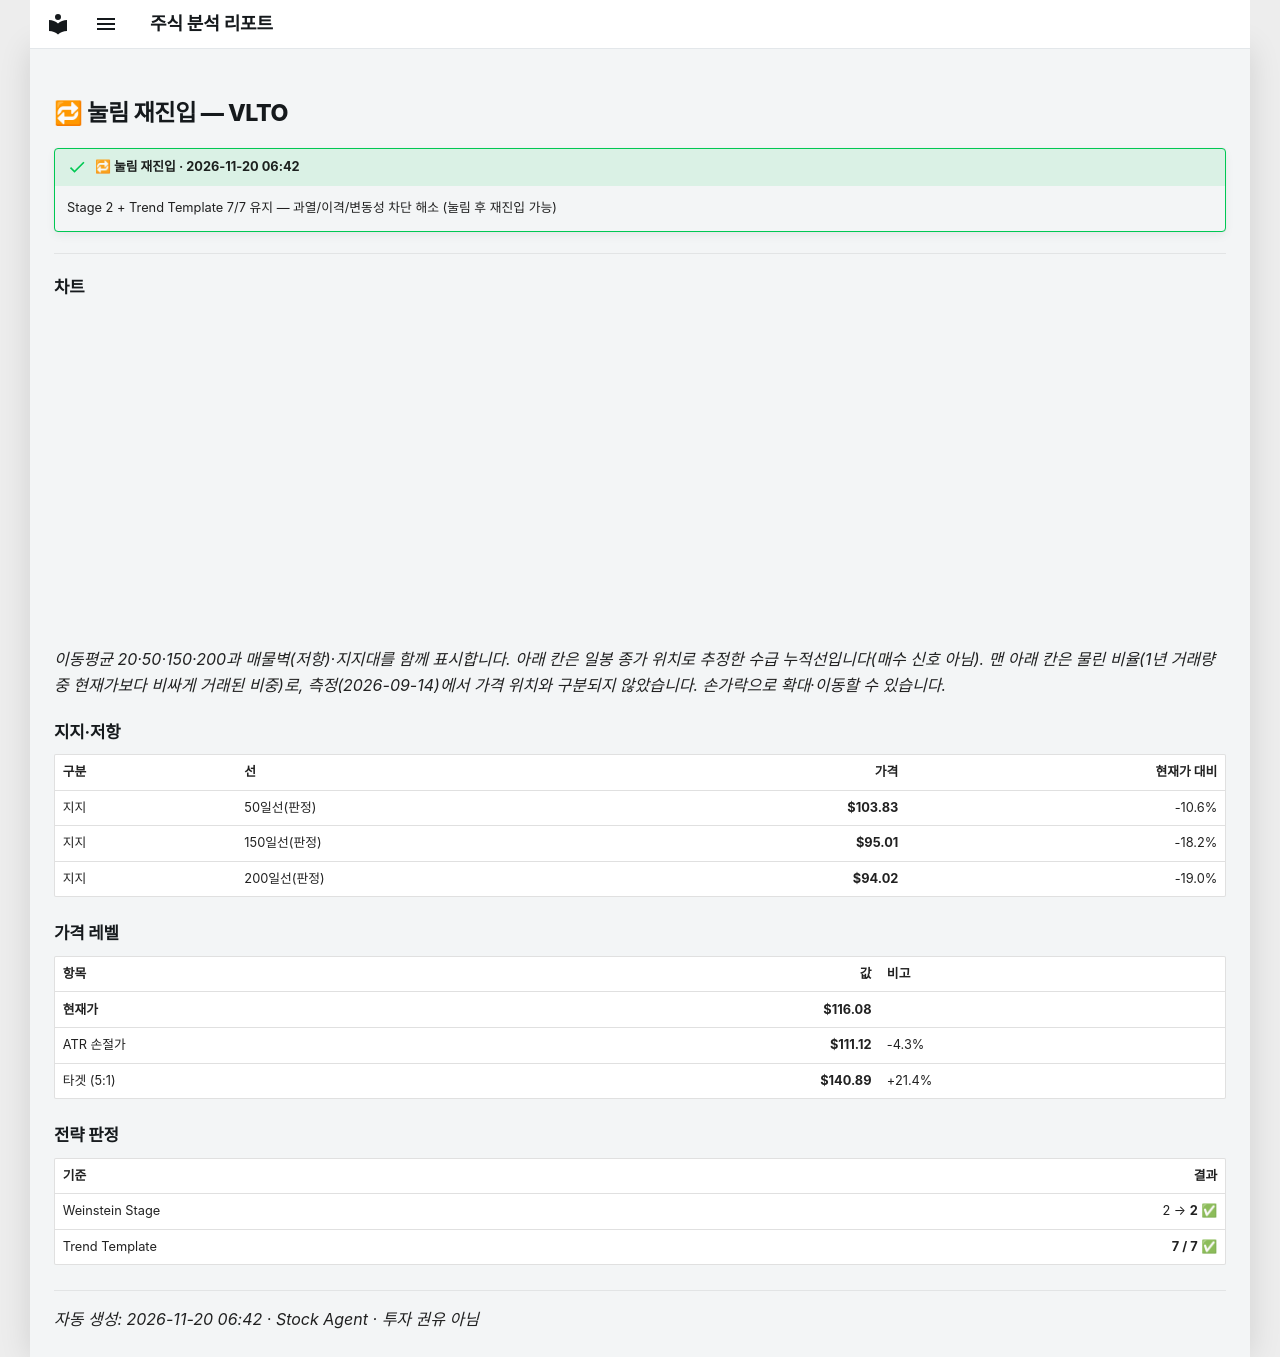

repository: soloandco/stock-reports · page: alerts/20261120-vlto-pullback_reentry/index.html · generator: mkdocs

---
title: "🔁 눌림 재진입 — VLTO"
ticker: VLTO
alert: "🔁 눌림 재진입"
created: 2026-11-20
comments: true
---

# 🔁 눌림 재진입 — VLTO

!!! success "🔁 눌림 재진입 · 2026-11-20 06:42"
    Stage 2 + Trend Template 7/7 유지 — 과열/이격/변동성 차단 해소 (눌림 후 재진입 가능)

---

## 차트

<div class="stock-chart" data-src="../charts/20261120-vlto-pullback_reentry.json"></div>

_이동평균 20·50·150·200과 매물벽(저항)·지지대를 함께 표시합니다. 아래 칸은 일봉 종가 위치로 추정한 수급 누적선입니다(매수 신호 아님). 맨 아래 칸은 물린 비율(1년 거래량 중 현재가보다 비싸게 거래된 비중)로, 측정(2026-09-14)에서 가격 위치와 구분되지 않았습니다. 손가락으로 확대·이동할 수 있습니다._

## 지지·저항

| 구분 | 선 | 가격 | 현재가 대비 |
|:-----|:---|-----:|-----------:|
| 지지 | 50일선(판정) | **$103.83** | -10.6% |
| 지지 | 150일선(판정) | **$95.01** | -18.2% |
| 지지 | 200일선(판정) | **$94.02** | -19.0% |

## 가격 레벨

| 항목 | 값 | 비고 |
|:-----|---:|:-----|
| **현재가** | **$116.08** | |
| ATR 손절가 | **$111.12** | -4.3% |
| 타겟 (5:1) | **$140.89** | +21.4% |

## 전략 판정

| 기준 | 결과 |
|:-----|-----:|
| Weinstein Stage | 2 → **2** ✅ |
| Trend Template | **7 / 7** ✅ |

---
_자동 생성: 2026-11-20 06:42 · Stock Agent · 투자 권유 아님_
